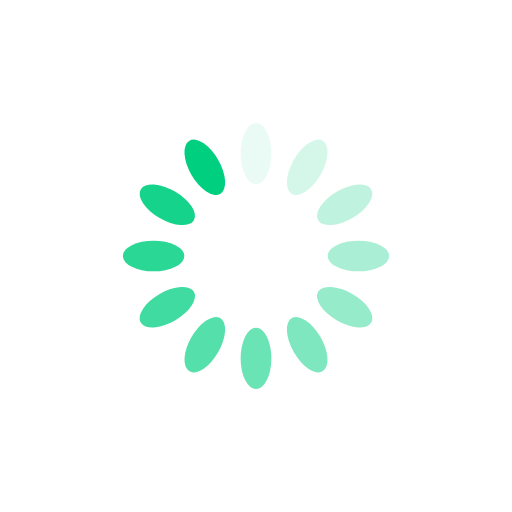
t = 0.00 s
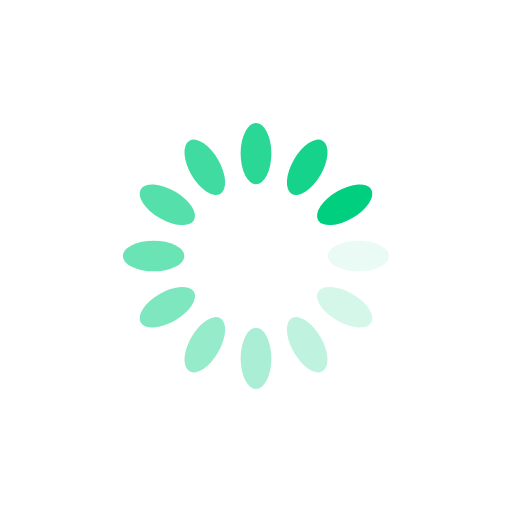
t = 0.25 s
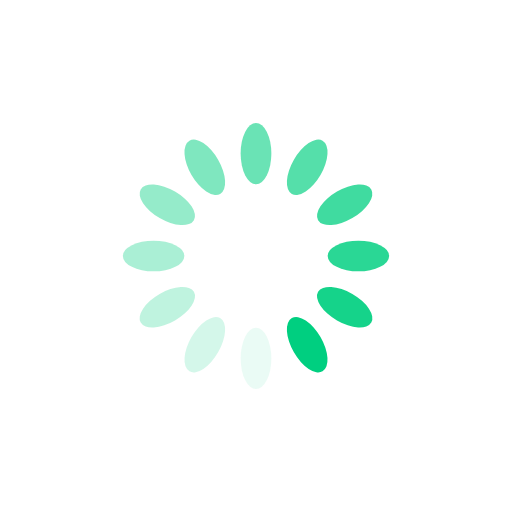
t = 0.50 s
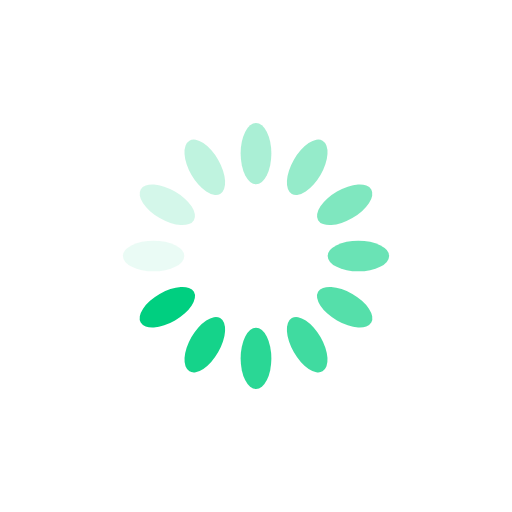
t = 0.75 s

The animated SVG that drew these frames (rendered in a browser with its animation timeline set to each time). Animation: 12 SMIL elements (animate=12); one cycle of 1.00 s, repeats indefinitely.

<?xml version="1.0" encoding="utf-8"?>
<svg xmlns="http://www.w3.org/2000/svg" xmlns:xlink="http://www.w3.org/1999/xlink" style="margin: auto; background: none; display: block; shape-rendering: auto;" width="200px" height="200px" viewBox="0 0 100 100" preserveAspectRatio="xMidYMid">
<g transform="rotate(0 50 50)">
  <rect x="47" y="24" rx="3" ry="6" width="6" height="12" fill="#00cf80">
    <animate attributeName="opacity" values="1;0" keyTimes="0;1" dur="1s" begin="-0.9166666666666666s" repeatCount="indefinite"></animate>
  </rect>
</g><g transform="rotate(30 50 50)">
  <rect x="47" y="24" rx="3" ry="6" width="6" height="12" fill="#00cf80">
    <animate attributeName="opacity" values="1;0" keyTimes="0;1" dur="1s" begin="-0.8333333333333334s" repeatCount="indefinite"></animate>
  </rect>
</g><g transform="rotate(60 50 50)">
  <rect x="47" y="24" rx="3" ry="6" width="6" height="12" fill="#00cf80">
    <animate attributeName="opacity" values="1;0" keyTimes="0;1" dur="1s" begin="-0.75s" repeatCount="indefinite"></animate>
  </rect>
</g><g transform="rotate(90 50 50)">
  <rect x="47" y="24" rx="3" ry="6" width="6" height="12" fill="#00cf80">
    <animate attributeName="opacity" values="1;0" keyTimes="0;1" dur="1s" begin="-0.6666666666666666s" repeatCount="indefinite"></animate>
  </rect>
</g><g transform="rotate(120 50 50)">
  <rect x="47" y="24" rx="3" ry="6" width="6" height="12" fill="#00cf80">
    <animate attributeName="opacity" values="1;0" keyTimes="0;1" dur="1s" begin="-0.5833333333333334s" repeatCount="indefinite"></animate>
  </rect>
</g><g transform="rotate(150 50 50)">
  <rect x="47" y="24" rx="3" ry="6" width="6" height="12" fill="#00cf80">
    <animate attributeName="opacity" values="1;0" keyTimes="0;1" dur="1s" begin="-0.5s" repeatCount="indefinite"></animate>
  </rect>
</g><g transform="rotate(180 50 50)">
  <rect x="47" y="24" rx="3" ry="6" width="6" height="12" fill="#00cf80">
    <animate attributeName="opacity" values="1;0" keyTimes="0;1" dur="1s" begin="-0.4166666666666667s" repeatCount="indefinite"></animate>
  </rect>
</g><g transform="rotate(210 50 50)">
  <rect x="47" y="24" rx="3" ry="6" width="6" height="12" fill="#00cf80">
    <animate attributeName="opacity" values="1;0" keyTimes="0;1" dur="1s" begin="-0.3333333333333333s" repeatCount="indefinite"></animate>
  </rect>
</g><g transform="rotate(240 50 50)">
  <rect x="47" y="24" rx="3" ry="6" width="6" height="12" fill="#00cf80">
    <animate attributeName="opacity" values="1;0" keyTimes="0;1" dur="1s" begin="-0.25s" repeatCount="indefinite"></animate>
  </rect>
</g><g transform="rotate(270 50 50)">
  <rect x="47" y="24" rx="3" ry="6" width="6" height="12" fill="#00cf80">
    <animate attributeName="opacity" values="1;0" keyTimes="0;1" dur="1s" begin="-0.16666666666666666s" repeatCount="indefinite"></animate>
  </rect>
</g><g transform="rotate(300 50 50)">
  <rect x="47" y="24" rx="3" ry="6" width="6" height="12" fill="#00cf80">
    <animate attributeName="opacity" values="1;0" keyTimes="0;1" dur="1s" begin="-0.08333333333333333s" repeatCount="indefinite"></animate>
  </rect>
</g><g transform="rotate(330 50 50)">
  <rect x="47" y="24" rx="3" ry="6" width="6" height="12" fill="#00cf80">
    <animate attributeName="opacity" values="1;0" keyTimes="0;1" dur="1s" begin="0s" repeatCount="indefinite"></animate>
  </rect>
</g>
<!-- [ldio] generated by https://loading.io/ --></svg>